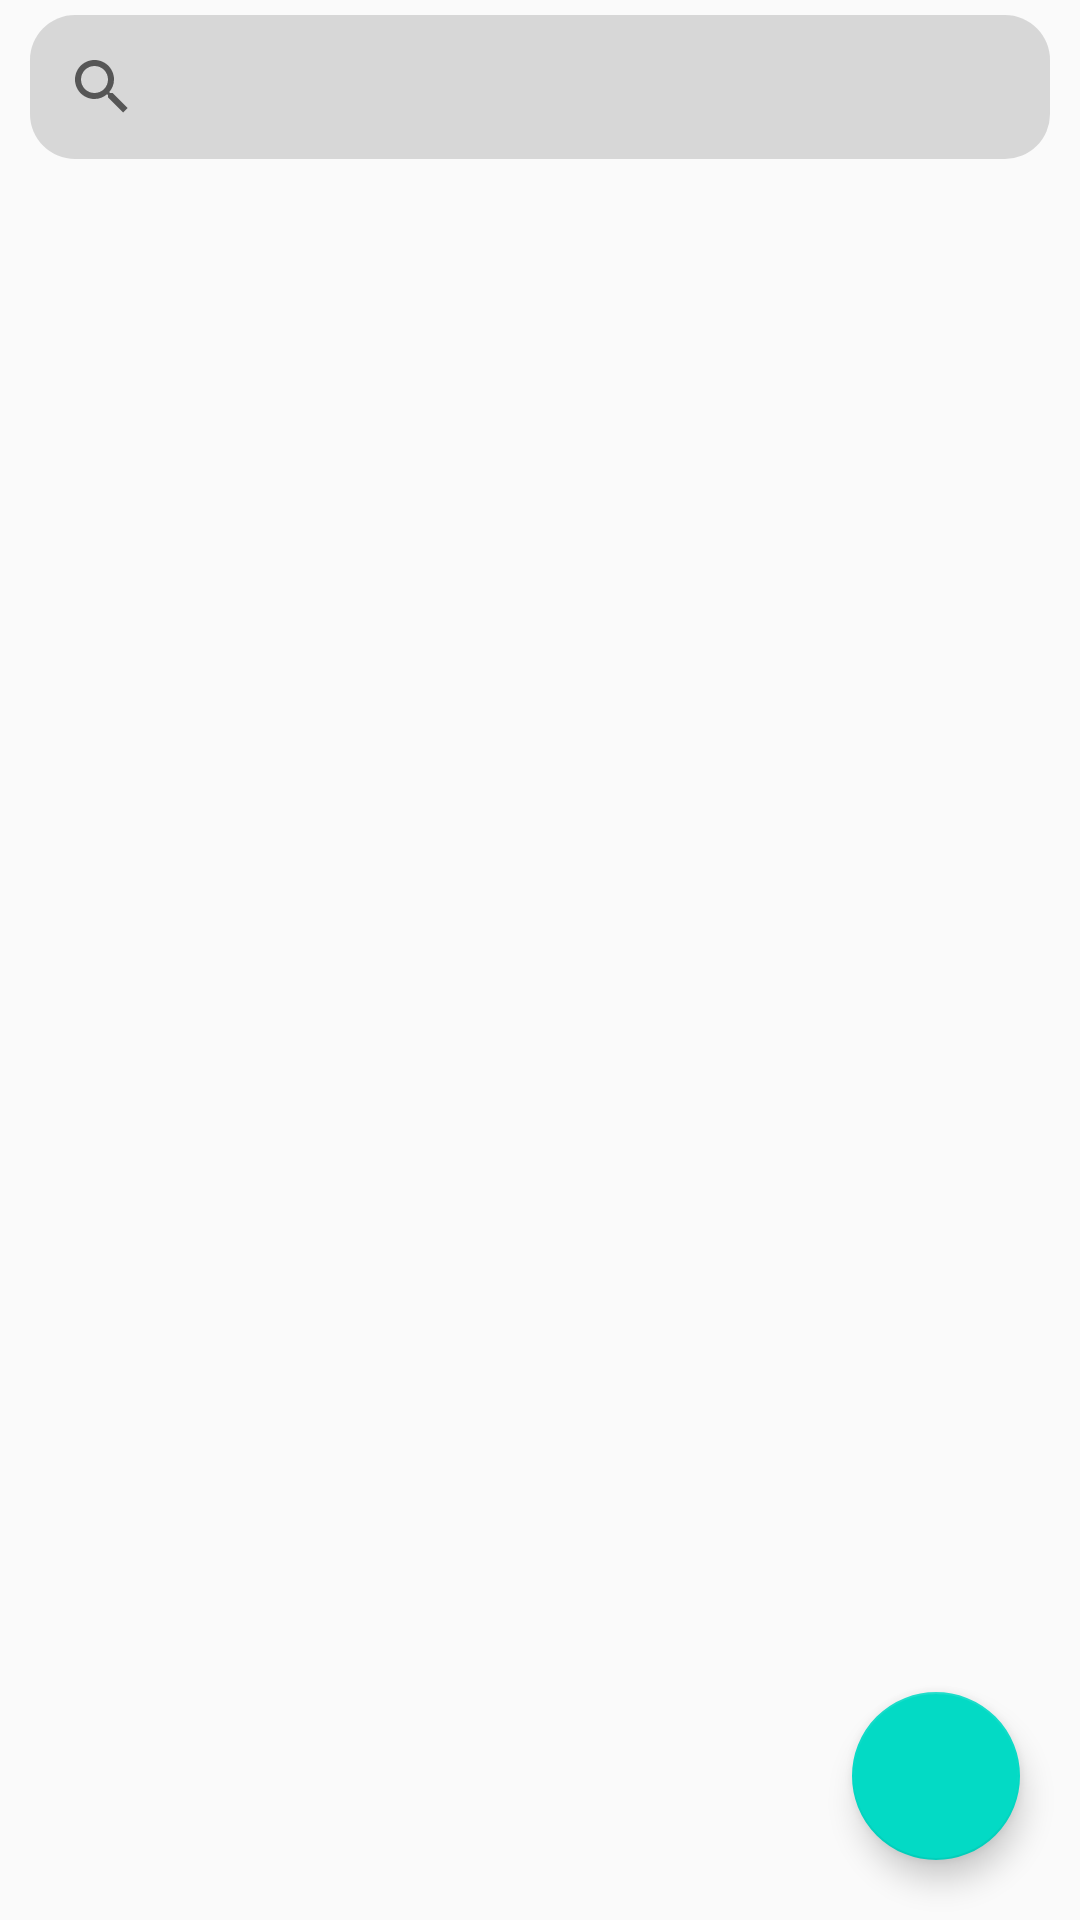

Layout XML and referenced resources for this Android screen:
<!-- AndroidManifest.xml: application theme AppTheme -->
<!-- res/layout/fragment_note_list.xml -->
<?xml version="1.0" encoding="utf-8"?>
<RelativeLayout xmlns:android="http://schemas.android.com/apk/res/android"
    xmlns:app="http://schemas.android.com/apk/res-auto"
    xmlns:tools="http://schemas.android.com/tools"
    android:id="@+id/main_activity_container"
    android:layout_width="match_parent"
    android:layout_height="match_parent"
    tools:context=".ui.LoginActivity">

    <androidx.appcompat.widget.SearchView
        android:id="@+id/searchView"
        android:layout_width="match_parent"
        android:layout_marginTop="5dp"
        android:layout_marginStart="10dp"
        android:layout_marginEnd="10dp"
        android:layout_height="wrap_content"
        android:background="@drawable/bg_grey"
        android:layout_alignParentTop="true"
        android:layout_centerHorizontal="true"
        android:iconifiedByDefault="false"
        android:queryHint="Search Here" />

    <androidx.recyclerview.widget.RecyclerView
        android:id="@+id/rv_notes"
        android:layout_below="@+id/searchView"
        android:layout_width="match_parent"
        android:layout_height="wrap_content"
        android:layout_marginStart="5dp"
        android:layout_marginTop="10dp"
        android:layout_marginEnd="5dp" />

    <ImageView
        android:id="@+id/background_image"
        android:layout_width="150dp"
        android:layout_height="150dp"
        android:visibility="gone"
        android:layout_centerInParent="true"
        android:src="@drawable/nodatafound"
        android:scaleType="centerCrop" />

    <com.google.android.material.floatingactionbutton.FloatingActionButton
        android:id="@+id/fab_add_note"
        android:layout_width="60dp"
        android:layout_height="60dp"
        android:layout_alignParentEnd="true"
        android:layout_alignParentBottom="true"
        android:layout_margin="20dp"
        android:src="@drawable/ic_add_black_24dp" />

</RelativeLayout>
<!-- resources referenced by this layout -->
<resources>
  <!-- drawable bg_grey (drawable) -->
  <shape xmlns:android="http://schemas.android.com/apk/res/android"
      android:shape="rectangle">
      <corners android:radius="5dp" />
      <solid android:color="@color/colorBlackFade"/>
  
      <corners android:radius="15dp"/>
  
  </shape>
  <style name="AppTheme" parent="Theme.AppCompat.Light.DarkActionBar">
          
          <item name="colorPrimary">@color/colorPrimary</item>
          <item name="windowNoTitle">true</item>
          <item name="android:windowFullscreen">true</item>
          <item name="colorPrimaryDark">@color/colorPrimaryDark</item>
          <item name="colorAccent">@color/colorAccent</item>
      </style>
  <color name="colorBlackFade">#30424242</color>
  <color name="colorPrimary">#00ABf0</color>
  <color name="colorPrimaryDark">#3700B3</color>
  <color name="colorAccent">#03DAC5</color>
</resources>
